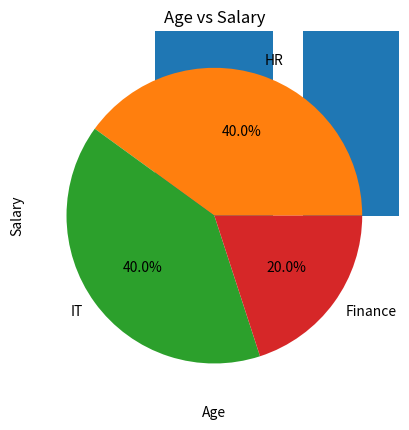

Reproduce this figure in Python.
import pandas as pd
import matplotlib.pyplot as plt

data = {
    'Name': ['Alice', 'Bob', 'Charlie', 'David', 'Eva'],
    'Age': [24, 27, 22, 32, 29],
    'Department': ['HR', 'IT', 'Finance', 'IT', 'HR'],
    'Salary': [35000, 48000, 39000, 52000, 41000]
}

df = pd.DataFrame(data)

# 1. Bar Chart – Salary by Employee
plt.bar(df['Name'], df['Salary'])
plt.title('Salary by Employee')
plt.xlabel('Employee')
plt.ylabel('Salary')
plt.show()

# 2. Histogram – Age Distribution
plt.hist(df['Age'], bins=5, color='skyblue', edgecolor='black')
plt.title('Age Distribution')
plt.xlabel('Age')
plt.ylabel('Frequency')
plt.show()

# 3. Pie Chart – Department Proportion
dept_counts = df['Department'].value_counts()
plt.pie(dept_counts, labels=dept_counts.index, autopct='%1.1f%%')
plt.title('Department Distribution')
plt.show()

# 4. Line Chart – Salary Trend by Age
plt.plot(df['Age'], df['Salary'], marker='o')
plt.title('Salary Trend by Age')
plt.xlabel('Age')
plt.ylabel('Salary')
plt.show()

# 5. Scatter Plot – Age vs Salary
plt.scatter(df['Age'], df['Salary'], color='red')
plt.title('Age vs Salary')
plt.xlabel('Age')
plt.ylabel('Salary')
plt.show()
